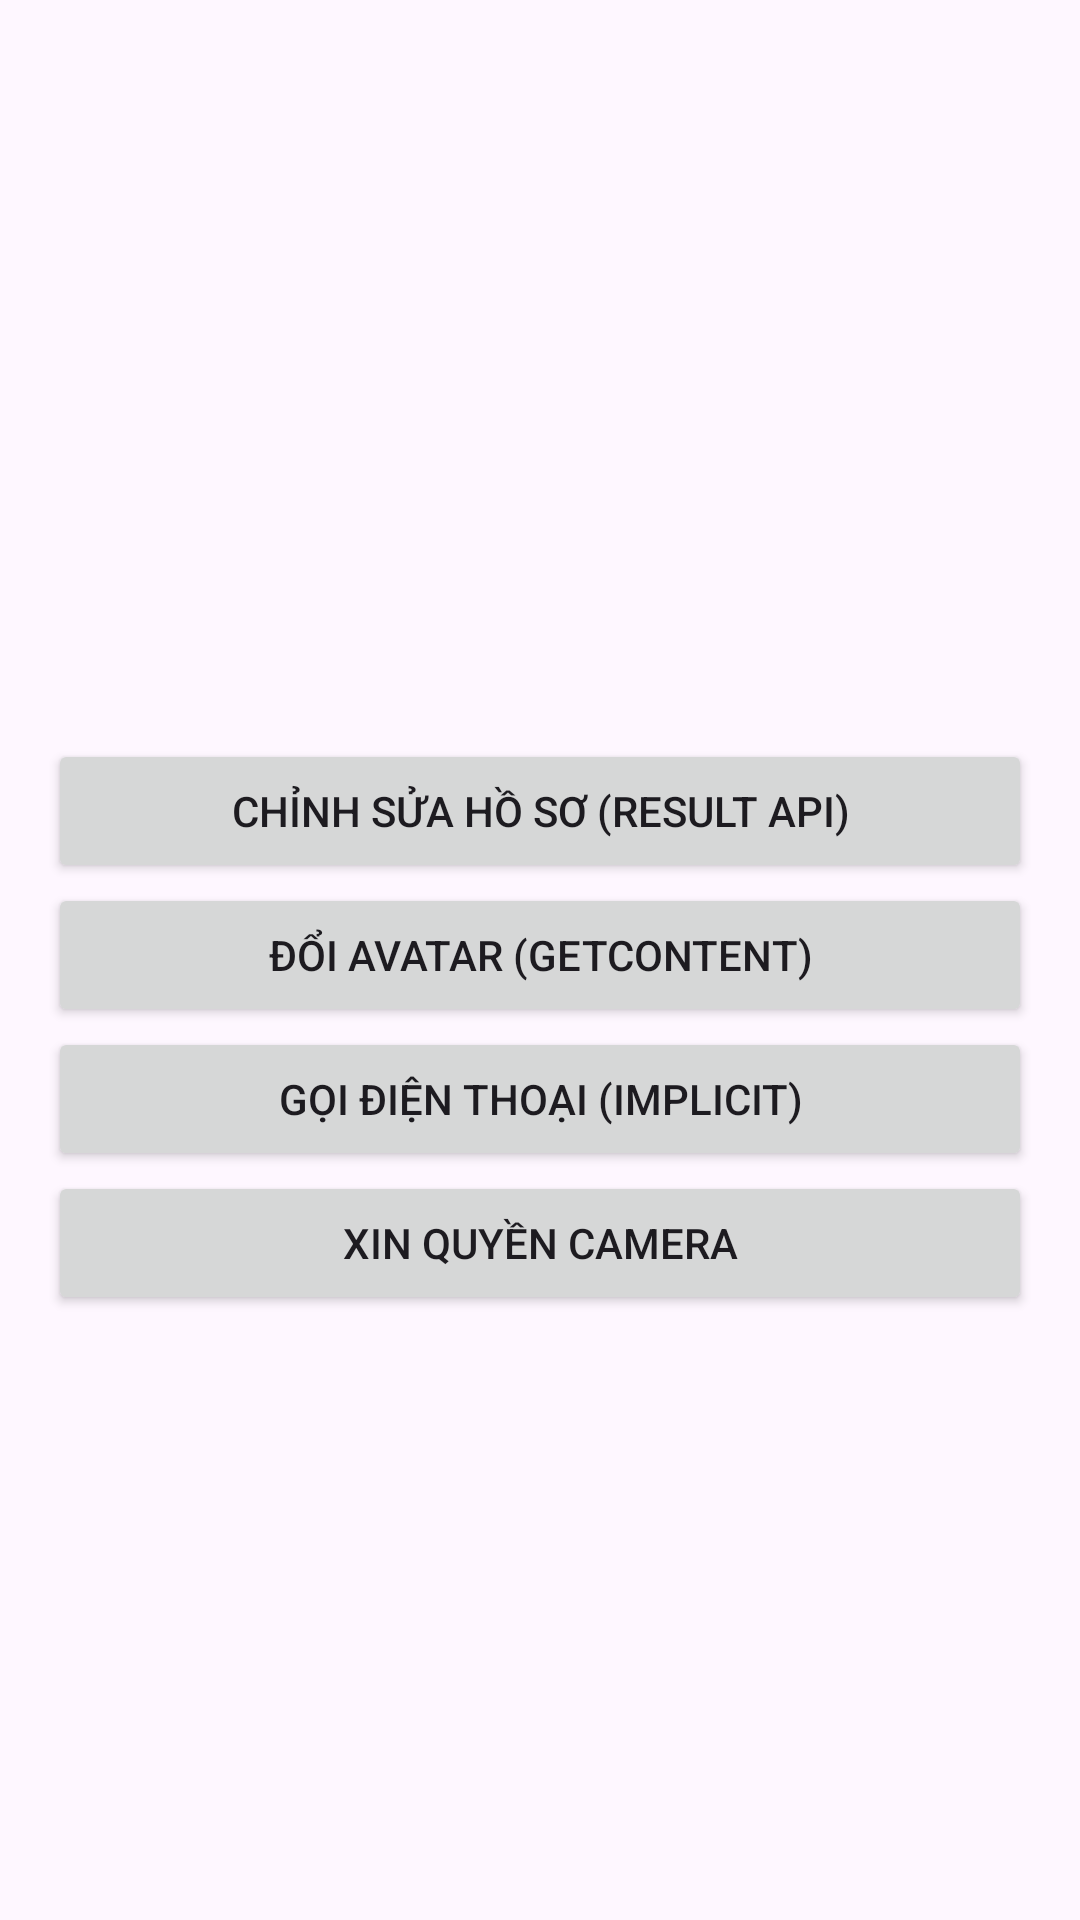

The Android layout XML behind this screen, and the referenced resources:
<!-- AndroidManifest.xml: application theme Theme.MiniProj_2415053122203 -->
<!-- res/layout/activity_main.xml -->
<?xml version="1.0" encoding="utf-8"?>
<LinearLayout xmlns:android="http://schemas.android.com/apk/res/android"
    android:layout_width="match_parent" android:layout_height="match_parent"
    android:orientation="vertical" android:padding="16dp" android:gravity="center_horizontal">

    <ImageView android:id="@+id/imgAvatar" android:layout_width="120dp" android:layout_height="120dp" android:src="@mipmap/ic_launcher"/>
    <TextView android:id="@+id/tvName" android:layout_width="wrap_content" android:layout_height="wrap_content" android:textSize="24sp" android:textStyle="bold" android:layout_marginTop="8dp"/>
    <TextView android:id="@+id/tvDetails" android:layout_width="wrap_content" android:layout_height="wrap_content" android:textSize="16sp" />
    <TextView android:id="@+id/tvGpaBadge" android:layout_width="wrap_content" android:layout_height="wrap_content" android:textSize="18sp" android:textColor="#D32F2F" android:textStyle="bold" android:layout_marginBottom="24dp"/>

    <Button android:id="@+id/btnEditProfile" android:layout_width="match_parent" android:layout_height="wrap_content" android:text="Chỉnh Sửa Hồ Sơ (Result API)" />
    <Button android:id="@+id/btnChangeAvatar" android:layout_width="match_parent" android:layout_height="wrap_content" android:text="Đổi Avatar (GetContent)" />
    <Button android:id="@+id/btnCallHotline" android:layout_width="match_parent" android:layout_height="wrap_content" android:text="Gọi Điện Thoại (Implicit)" />
    <Button android:id="@+id/btnRequestCamera" android:layout_width="match_parent" android:layout_height="wrap_content" android:text="Xin Quyền Camera" />
</LinearLayout>
<!-- resources referenced by this layout -->
<resources>
  <style name="Theme.MiniProj_2415053122203" parent="Base.Theme.MiniProj_2415053122203" />
  <style name="Base.Theme.MiniProj_2415053122203" parent="Theme.Material3.DayNight.NoActionBar">
          
          
      </style>
</resources>
